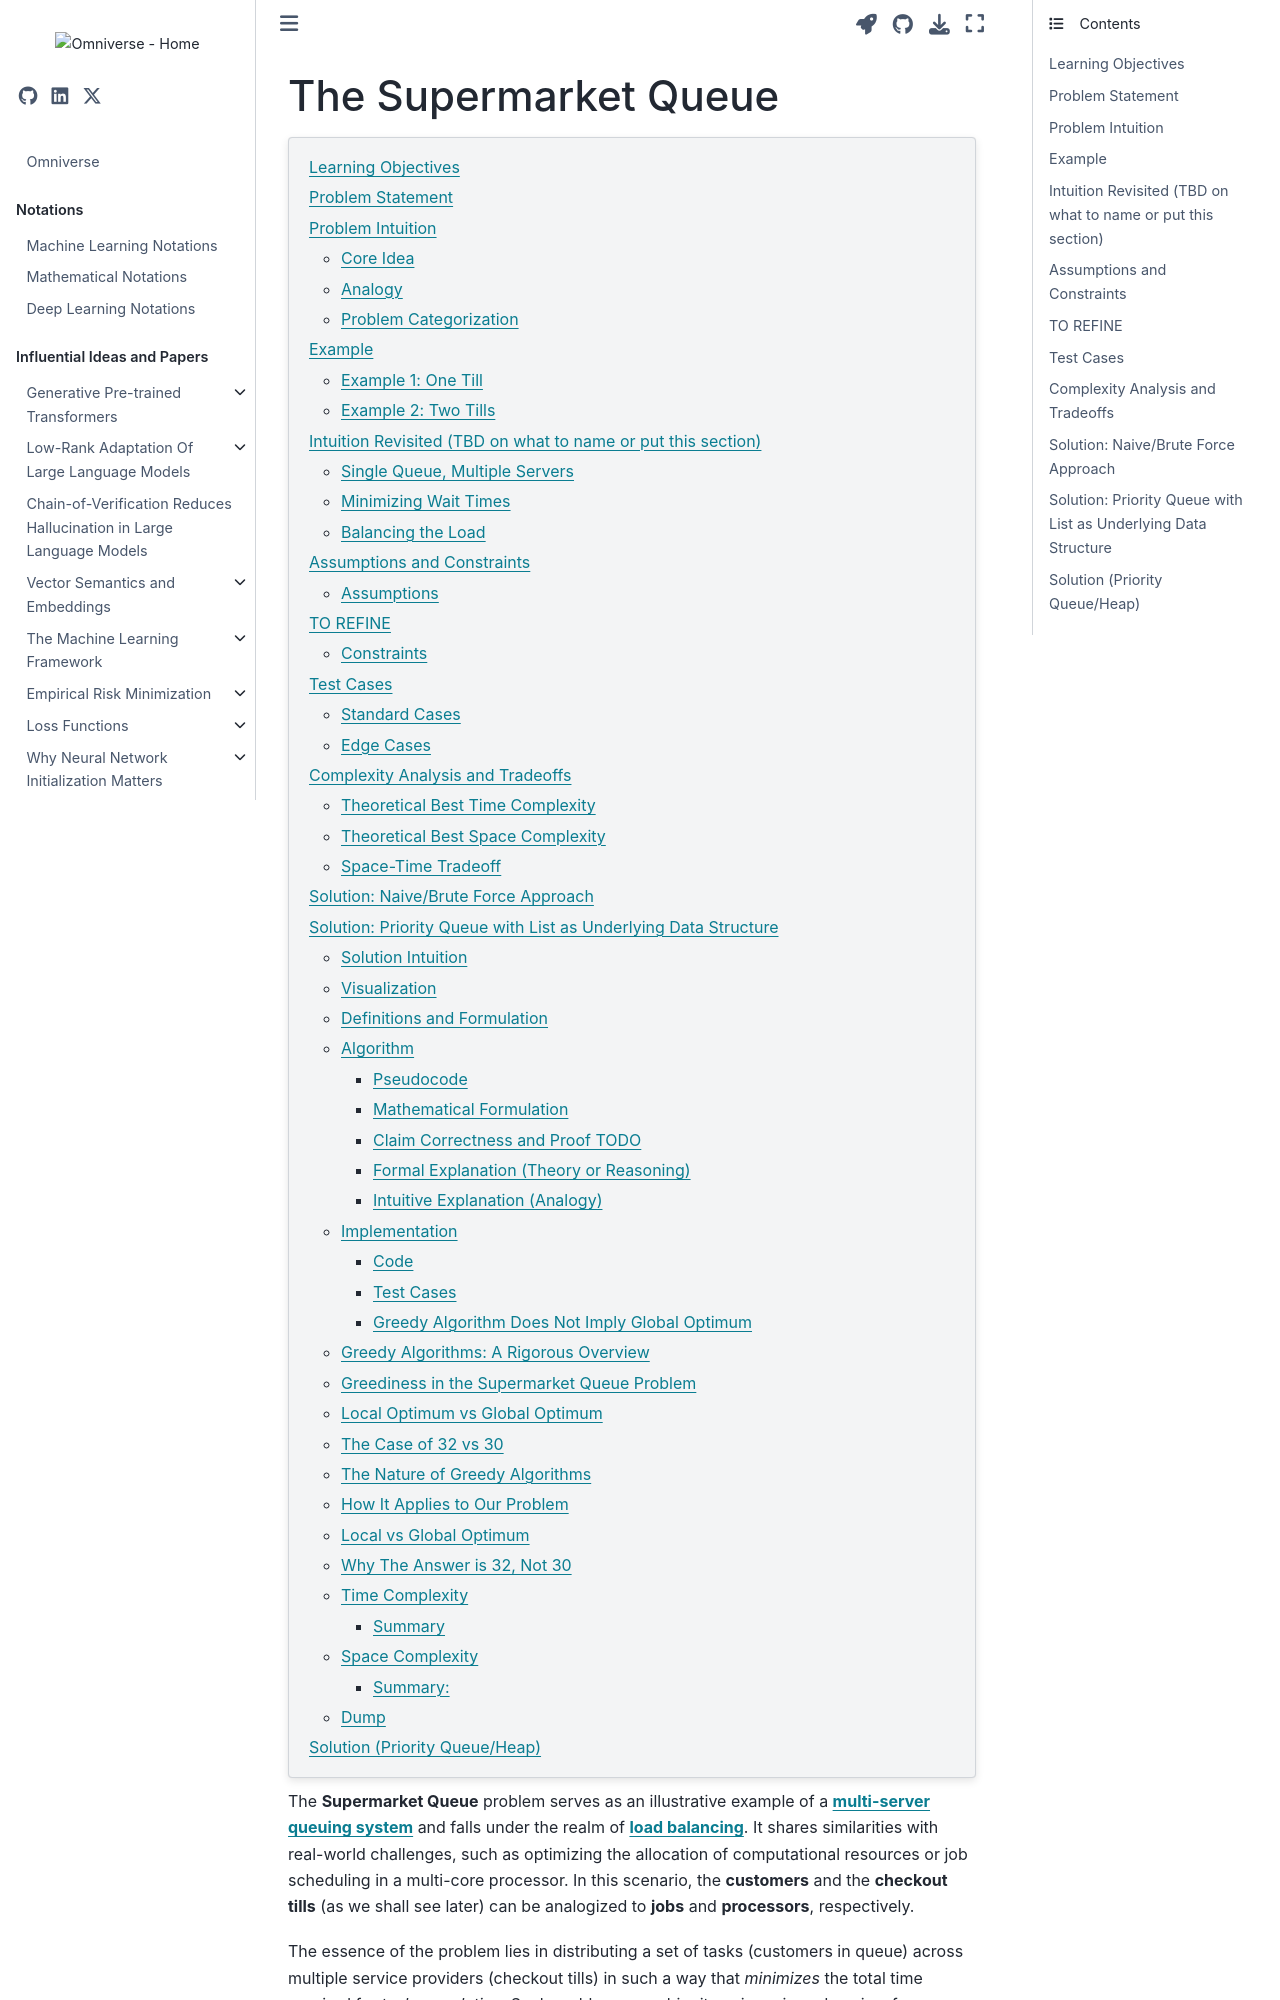

repository: gao-hongnan/omniverse · page: dsa/heap/questions/kata-the-supermarket-queue.html · generator: jekyll

---
jupytext:
    cell_metadata_filter: -all
    formats: md:myst
    text_representation:
        extension: .md
        format_name: myst
        format_version: 0.13
        jupytext_version: 1.11.5
mystnb:
    number_source_lines: true
kernelspec:
    display_name: Python 3
    language: python
    name: python3
---

# The Supermarket Queue

```{contents}
:local:
```

```{code-cell} ipython3
:tags: [remove-cell]

%config InlineBackend.figure_format = 'svg'

from __future__ import annotations

from IPython.core.display import display, HTML

from typing import List
```

The **Supermarket Queue** problem serves as an illustrative example of a
[**multi-server queuing system**](https://en.wikipedia.org/wiki/M/M/c_queue) and
falls under the realm of
[**load balancing**](<https://en.wikipedia.org/wiki/Load_balancing_(computing)>).
It shares similarities with real-world challenges, such as optimizing the
allocation of computational resources or job scheduling in a multi-core
processor. In this scenario, the **customers** and the **checkout tills** (as we
shall see later) can be analogized to **jobs** and **processors**, respectively.

The essence of the problem lies in distributing a set of tasks (customers in
queue) across multiple service providers (checkout tills) in such a way that
_minimizes_ the total time required for _task completion_. Such problems are
ubiquitous in various domains, from telecommunications and cloud computing to
manufacturing and, of course, retail.

This is a real-world issue with substantial implications. Poor queue management
can lead to _customer dissatisfaction_, increased wait times, and ultimately, a
loss in revenue. Thus, solving this problem efficiently has both theoretical and
practical significance.

For those interested in digging deeper into the general concept, the problem is
a subset of [**queuing theory**](https://en.wikipedia.org/wiki/Queueing_theory),
a branch of mathematics that studies the dynamics of queues or waiting lines.

## Learning Objectives

...

## Problem Statement

At a supermarket, there is a queue for the self-checkout tills. Your task is to
write a function to calculate the total time required for all the customers to
check out.

The inputs are:

-   `customers`: An array of positive integers representing the queue. Each
    integer represents a customer, and its value is the amount of time they
    require to check out.
-   `N`: A positive integer representing the number of checkout tills.

The output is:

-   An integer representing the total time required.

## Problem Intuition
